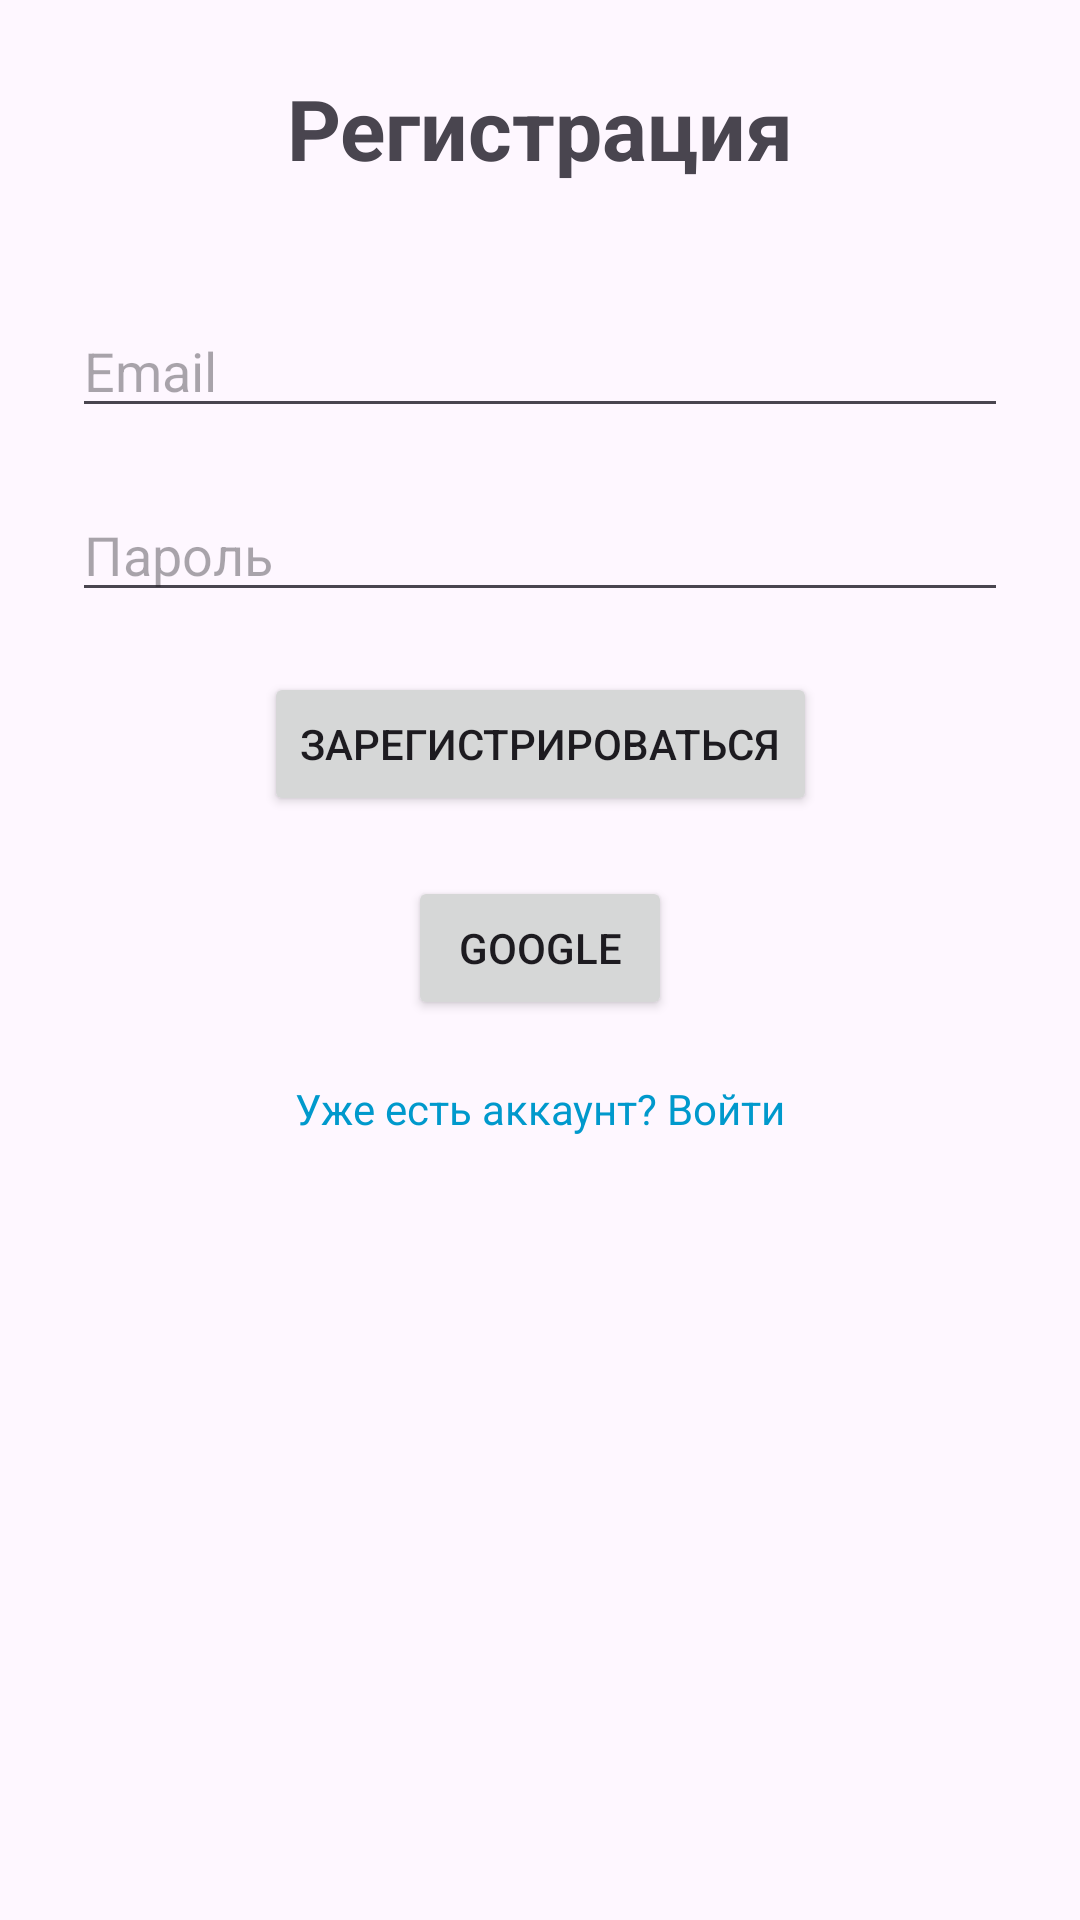

Reconstruct the res/layout file that produces this screen, plus the resources it refers to.
<!-- AndroidManifest.xml: application theme Theme.Play -->
<!-- res/layout/activity_sign_up.xml -->
<?xml version="1.0" encoding="utf-8"?>
<androidx.constraintlayout.widget.ConstraintLayout
    xmlns:android="http://schemas.android.com/apk/res/android"
    xmlns:app="http://schemas.android.com/apk/res-auto"
    xmlns:tools="http://schemas.android.com/tools"
    android:layout_width="match_parent"
    android:layout_height="match_parent"
    android:padding="24dp">

    
    <TextView
        android:id="@+id/signupTitle"
        android:layout_width="wrap_content"
        android:layout_height="wrap_content"
        android:text="Регистрация"
        android:textSize="28sp"
        android:textStyle="bold"
        app:layout_constraintTop_toTopOf="parent"
        app:layout_constraintStart_toStartOf="parent"
        app:layout_constraintEnd_toEndOf="parent"
        android:gravity="center"/>

    
    <EditText
        android:id="@+id/emailEditText"
        android:layout_width="0dp"
        android:layout_height="wrap_content"
        android:hint="Email"
        android:inputType="textEmailAddress"
        app:layout_constraintTop_toBottomOf="@id/signupTitle"
        app:layout_constraintStart_toStartOf="parent"
        app:layout_constraintEnd_toEndOf="parent"
        android:layout_marginTop="40dp"/>

    
    <EditText
        android:id="@+id/passwordEditText"
        android:layout_width="0dp"
        android:layout_height="wrap_content"
        android:hint="Пароль"
        android:inputType="textPassword"
        app:layout_constraintTop_toBottomOf="@id/emailEditText"
        app:layout_constraintStart_toStartOf="parent"
        app:layout_constraintEnd_toEndOf="parent"
        android:layout_marginTop="20dp"/>

    

    

    <Button
        android:id="@+id/signupButton"
        android:layout_width="wrap_content"
        android:layout_height="wrap_content"
        android:layout_marginTop="20dp"
        android:text="Зарегистрироваться"
        app:layout_constraintEnd_toEndOf="parent"
        app:layout_constraintStart_toStartOf="parent"
        app:layout_constraintTop_toBottomOf="@id/passwordEditText" />

    
    <Button
        android:id="@+id/googleSignInButton"
        android:layout_width="wrap_content"
        android:layout_height="wrap_content"
        android:layout_marginTop="20dp"
        android:text="Google"
        app:layout_constraintEnd_toEndOf="parent"
        app:layout_constraintStart_toStartOf="parent"
        app:layout_constraintTop_toBottomOf="@id/signupButton" />

    <TextView
        android:id="@+id/loginRedirectText"
        android:layout_width="wrap_content"
        android:layout_height="wrap_content"
        android:text="Уже есть аккаунт? Войти"
        android:textColor="@android:color/holo_blue_dark"
        android:textSize="14sp"
        app:layout_constraintTop_toBottomOf="@id/googleSignInButton"
        app:layout_constraintStart_toStartOf="parent"
        app:layout_constraintEnd_toEndOf="parent"
        android:layout_marginTop="20dp"/>

</androidx.constraintlayout.widget.ConstraintLayout>
<!-- resources referenced by this layout -->
<resources>
  <style name="Theme.Play" parent="Theme.Material3.DayNight.NoActionBar">
          
          <item name="colorPrimary">#6750A4</item> 
          <item name="colorOnPrimary">@color/white</item>
          <item name="colorPrimaryContainer">#EADDFF</item>
          <item name="colorOnPrimaryContainer">#21005D</item>
  
          <item name="android:statusBarColor">@color/black</item>
  
          
          <item name="android:windowLightStatusBar">true</item>
      </style>
  <color name="white">#FFFFFFFF</color>
  <color name="black">#000000</color>
</resources>
